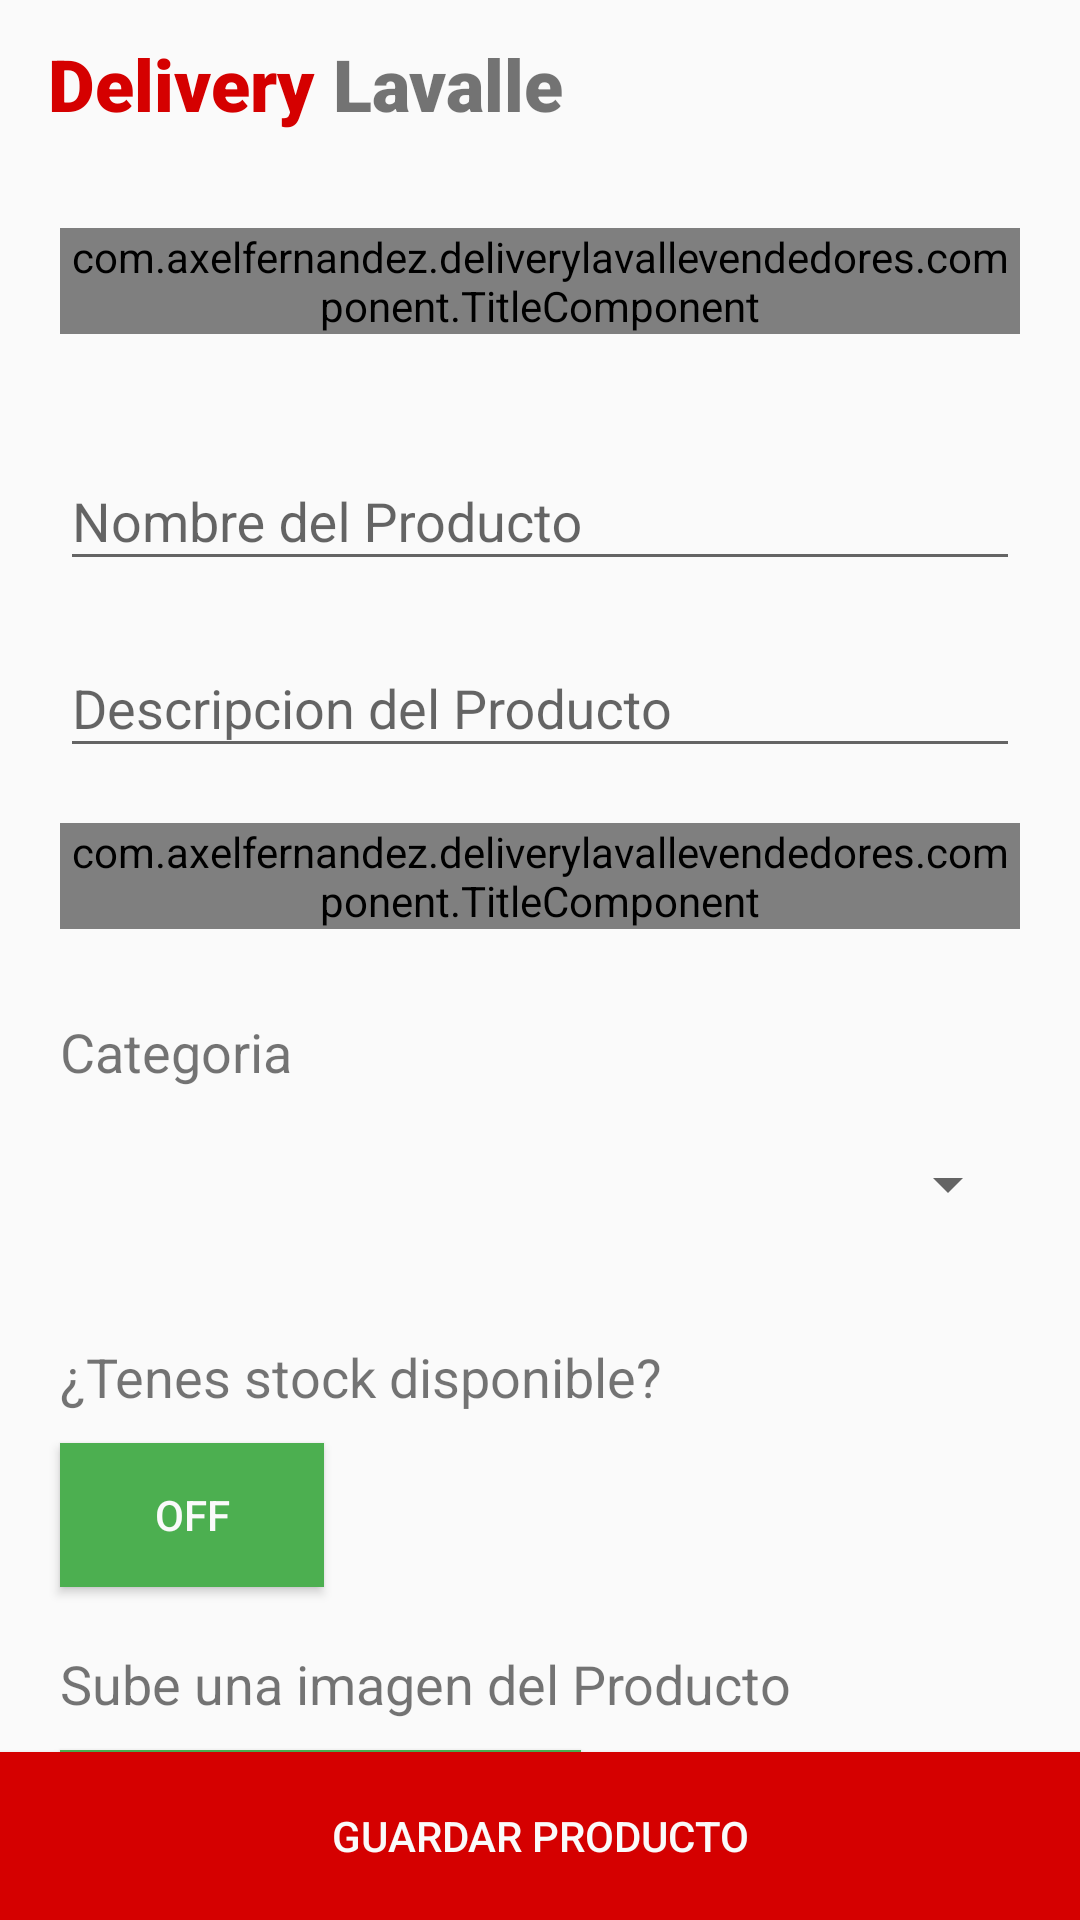

Android layout source for this screen:
<!-- AndroidManifest.xml: application theme AppTheme -->
<!-- res/layout/add_product_fragment.xml -->
<?xml version="1.0" encoding="utf-8"?>
<FrameLayout xmlns:android="http://schemas.android.com/apk/res/android"
    xmlns:tools="http://schemas.android.com/tools"
    android:layout_width="match_parent"
    android:layout_height="match_parent"
    tools:context=".ui.addProduct.AddProduct"
    xmlns:app="http://schemas.android.com/apk/res-auto"
    android:orientation="vertical">
    <include layout="@layout/app_bar"/>
    <androidx.core.widget.NestedScrollView
        android:layout_width="match_parent"
        android:layout_height="match_parent"
        android:layout_marginBottom="?actionBarSize"
        android:layout_marginTop="?actionBarSize"
        >

        <LinearLayout
            android:layout_width="match_parent"
            android:layout_height="match_parent"
            android:orientation="vertical">
            <com.axelfernandez.deliverylavallevendedores.component.TitleComponent
                android:layout_width="wrap_content"
                android:layout_height="wrap_content"
                android:layout_margin="20dp"
                app:title="@string/add_new_product"/>
            <com.google.android.material.textfield.TextInputLayout
                android:layout_width="match_parent"
                android:id="@+id/add_name_product"
                android:layout_height="wrap_content"
                android:layout_marginLeft="20dp"
                android:layout_marginRight="20dp"
                android:layout_marginTop="10dp">
                <EditText
                    android:hint="Nombre del Producto"
                    android:id="@+id/add_name_product_field"
                    android:inputType="text"
                    android:layout_width="match_parent"
                    android:layout_height="wrap_content"
                    />
            </com.google.android.material.textfield.TextInputLayout>
            <com.google.android.material.textfield.TextInputLayout
                android:layout_width="match_parent"
                android:id="@+id/add_description_product"
                android:layout_height="wrap_content"
                android:layout_marginLeft="20dp"
                android:layout_marginRight="20dp"
                android:layout_marginTop="10dp">
                <EditText
                    android:hint="Descripcion del Producto"
                    android:id="@+id/add_name_description_field"
                    android:inputType="text"
                    android:layout_width="match_parent"
                    android:layout_height="wrap_content"
                    />
            </com.google.android.material.textfield.TextInputLayout>
            <LinearLayout
                android:layout_width="match_parent"
                android:layout_height="wrap_content"
                android:layout_marginLeft="20dp"
                android:layout_marginRight="20dp"
                android:layout_marginTop="10dp"
                >
                <com.axelfernandez.deliverylavallevendedores.component.TitleComponent
                    android:layout_width="wrap_content"
                    android:layout_height="wrap_content"
                    android:layout_gravity="center"
                    app:title="$"/>
                <com.google.android.material.textfield.TextInputLayout
                    android:layout_width="match_parent"
                    android:id="@+id/add_price_product"
                    android:layout_height="wrap_content"
                    >
                    <EditText
                        android:hint="Precio"
                        android:id="@+id/add_price_product_field"
                        android:inputType="number"
                        android:maxLength="6"
                        android:layout_width="match_parent"
                        android:layout_height="wrap_content"
                        />
                </com.google.android.material.textfield.TextInputLayout>
            </LinearLayout>
            <TextView
                android:layout_width="wrap_content"
                android:layout_height="wrap_content"
                android:layout_marginTop="20dp"
                android:layout_marginLeft="20dp"
                android:layout_marginRight="20dp"
                android:textSize="18sp"
                android:text="Categoria"/>

            <Spinner
                android:id="@+id/spinner_category_product"
                android:layout_margin="20dp"
                android:layout_width="match_parent"
                android:layout_height="wrap_content">
            </Spinner>

            <TextView
                android:layout_width="wrap_content"
                android:layout_height="wrap_content"
                android:layout_marginTop="20dp"
                android:layout_marginLeft="20dp"
                android:layout_marginRight="20dp"
                android:textSize="18sp"
                android:text="@string/stock_available"/>


            <ToggleButton
                android:id="@+id/available_now"
                android:layout_width="wrap_content"
                android:layout_height="wrap_content"
                android:background="@color/colorAccent"
                android:textColor="@color/colorPrimary"
                android:layout_marginStart="20dp"
                android:layout_marginTop="10dp"/>
            <TextView
                android:layout_width="wrap_content"
                android:layout_height="wrap_content"
                android:layout_marginTop="20dp"
                android:layout_marginLeft="20dp"
                android:layout_marginRight="20dp"
                android:textSize="18sp"
                android:text="@string/upload_a_product_image"/>


            <Button
                android:id="@+id/product_add_photo"
                android:layout_width="wrap_content"
                android:layout_height="wrap_content"
                android:background="@color/colorAccent"
                android:textColor="@color/colorPrimary"
                android:layout_marginStart="20dp"
                android:layout_marginTop="10dp"
                android:layout_marginBottom="10dp"
                android:padding="10dp"
                android:text="@string/take_a_picture"/>

            <ImageView
                android:visibility="gone"
                android:id="@+id/product_image"
                android:layout_width="100dp"
                android:layout_height="100dp"
                android:layout_margin="20dp"/>

        </LinearLayout>
    </androidx.core.widget.NestedScrollView>
    <ProgressBar
        android:id="@+id/add_product_progressbar"
        android:layout_width="wrap_content"
        android:layout_height="wrap_content"
        android:layout_gravity="center"
        android:visibility="gone"/>

    <Button
        android:id="@+id/save_product"
        android:layout_gravity="bottom"
        android:layout_width="match_parent"
        android:layout_height="?actionBarSize"
        android:layout_marginTop="10dp"
        android:text="@string/save_product"
        android:textColor="@color/colorPrimary"
        android:background="@color/redDark"/>3

</FrameLayout>
<!-- res/layout/app_bar.xml (included above) -->
<?xml version="1.0" encoding="utf-8"?>
<androidx.constraintlayout.widget.ConstraintLayout xmlns:android="http://schemas.android.com/apk/res/android"
    android:layout_width="match_parent"
    android:layout_height="wrap_content"
    xmlns:tool="http://schemas.android.com/tools"
    >
    <Toolbar
        android:layout_width="match_parent"
        android:layout_height="?actionBarSize"
        android:id="@+id/toolbar"
        android:background="@color/colorPrimary"
        android:backgroundTint="@color/colorPrimary">

        <LinearLayout
            android:layout_width="match_parent"
            android:layout_height="match_parent"
            android:layout_marginLeft="15dp"
            android:orientation="horizontal">

            <TextView
                android:id="@+id/app_bar_1"
                android:layout_width="wrap_content"
                android:layout_height="wrap_content"
                android:layout_gravity="center_vertical"
                android:fontFamily="sans-serif-black"
                android:text="@string/delivery"
                android:textColor="@color/red"
                android:textSize="24dp" />
            <TextView
                android:id="@+id/app_bar_2"
                android:layout_width="wrap_content"
                android:layout_height="wrap_content"
                android:textSize="24dp"
                android:fontFamily="sans-serif-black"
                android:layout_gravity="center_vertical"
                android:text="@string/lavalle"/>

        </LinearLayout>
    </Toolbar>
</androidx.constraintlayout.widget.ConstraintLayout>
<!-- resources referenced by this layout -->
<resources>
  <color name="colorAccent">#4CAF50</color>
  <color name="colorPrimary">#FAFAFA</color>
  <color name="red">#D50000</color>
  <color name="redDark">#D50000</color>
  <string name="add_new_product">Agrega un nuevo producto</string>
  <string name="delivery">Delivery</string>
  <string name="lavalle">\ Lavalle</string>
  <string name="save_product">Guardar Producto</string>
  <string name="stock_available">¿Tenes stock disponible?</string>
  <string name="take_a_picture">Selecciona una Foto</string>
  <string name="upload_a_product_image">Sube una imagen del Producto</string>
  <style name="AppTheme" parent="Theme.AppCompat.Light.NoActionBar">
          
          <item name="colorPrimary">@color/redDark</item>
          <item name="colorPrimaryDark">@color/colorPrimaryDark</item>
          <item name="colorAccent">@color/red</item>
      </style>
  <color name="colorPrimaryDark">#40000000</color>
</resources>
